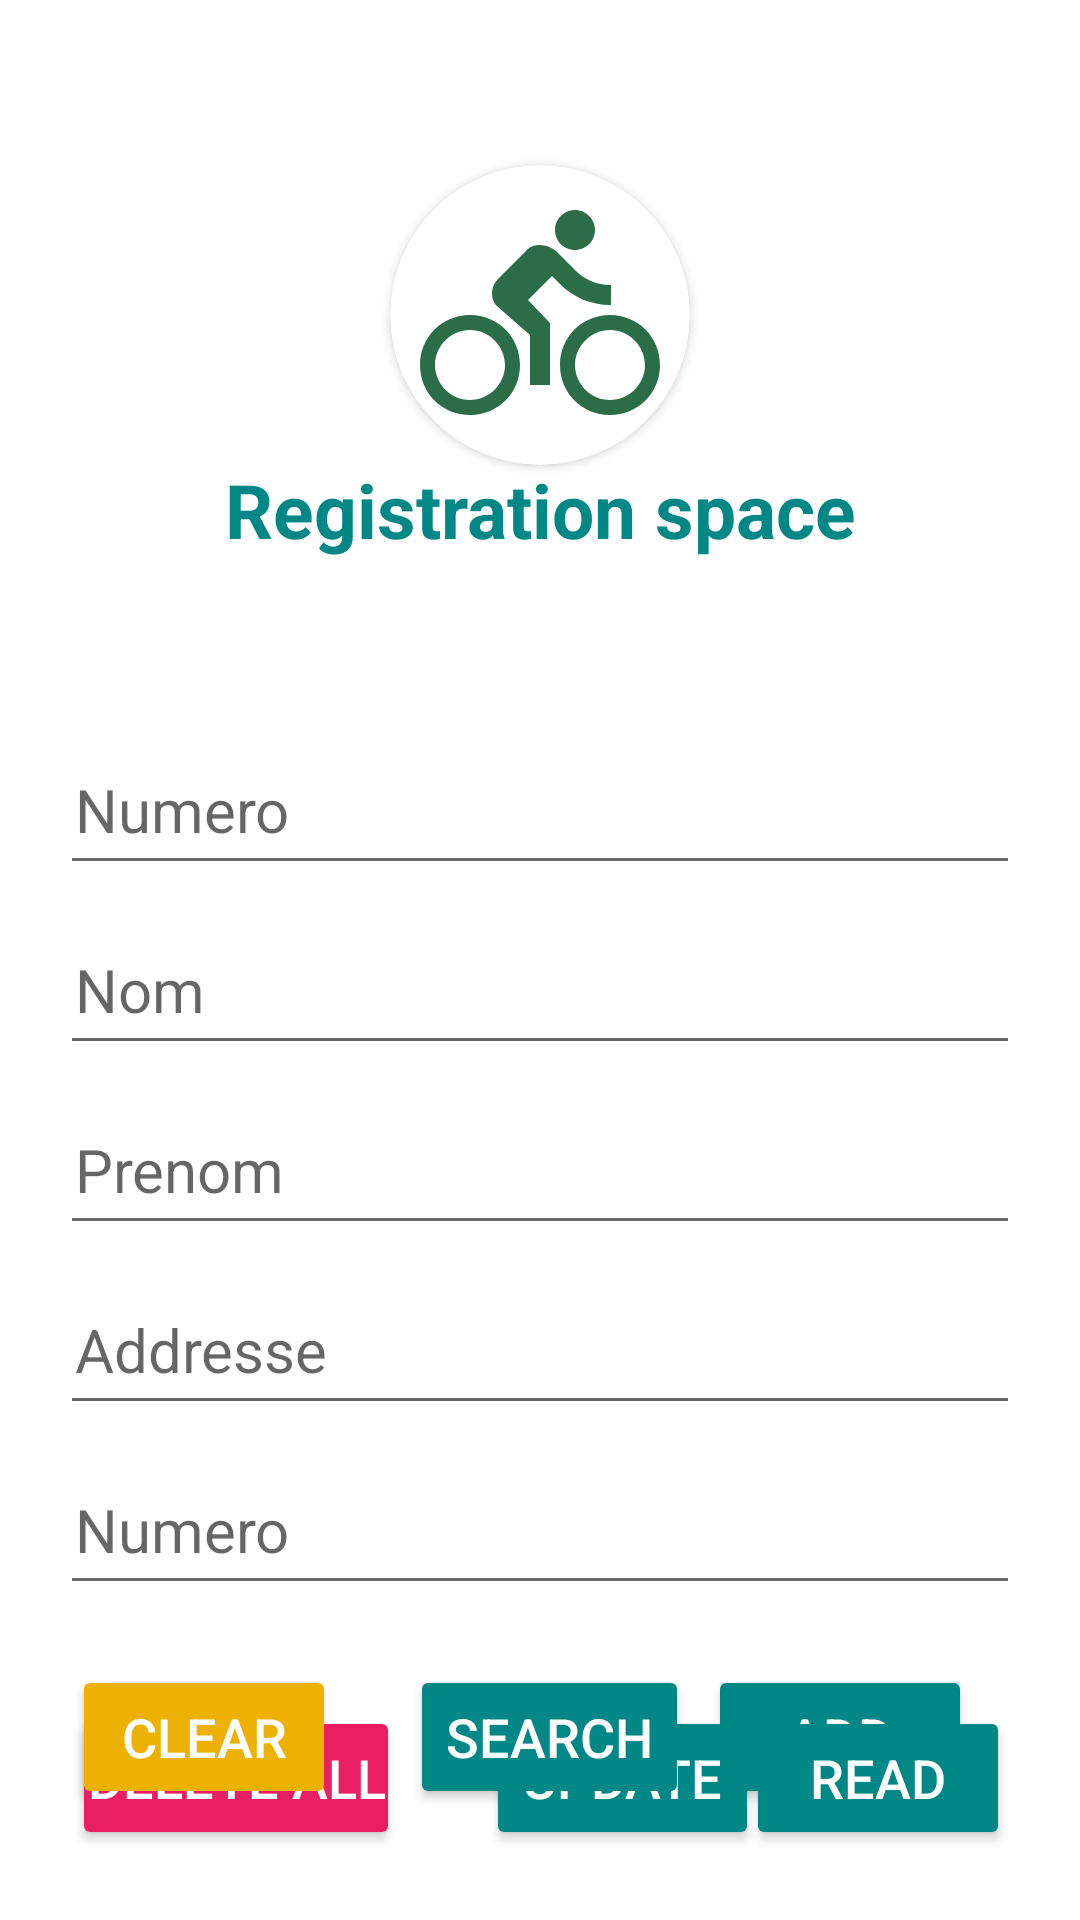

Produce the Android XML layout that renders to this screen, including the resource entries it uses.
<!-- AndroidManifest.xml: application theme Theme.Motor -->
<!-- res/layout/activity_taximan.xml -->
<?xml version="1.0" encoding="utf-8"?>
<RelativeLayout xmlns:android="http://schemas.android.com/apk/res/android"
    xmlns:app="http://schemas.android.com/apk/res-auto"
    xmlns:tools="http://schemas.android.com/tools"
    android:layout_width="match_parent"
    android:layout_height="match_parent"
    android:padding="20dp"
    android:background="@drawable/top0"
    tools:context=".Taximan">

    <androidx.cardview.widget.CardView
        android:layout_width="100dp"
        android:layout_marginTop="35dp"
        android:layout_height="100dp"
        app:cardCornerRadius="50dp"
        android:layout_centerHorizontal="true">
        <ImageView
            android:layout_width="match_parent"
            android:layout_height="match_parent"
            android:scaleType="centerCrop"
            android:padding="10dp"
            android:src="@drawable/top5"/>
    </androidx.cardview.widget.CardView>

    <TextView
        android:id="@+id/mot1"
        android:layout_width="wrap_content"
        android:layout_height="50dp"
        android:text="Registration space"
        android:textStyle="bold"
        android:inputType="number"
        android:gravity="center"
        android:layout_marginTop="125dp"
        android:layout_centerHorizontal="true"
        android:textColor="@color/teal_700"
        android:textSize="25dp" />

    <EditText
        android:id="@+id/mot2"
        android:layout_width="match_parent"
        android:layout_height="50dp"
        android:hint="Numero"
        android:inputType="number"
        android:padding="5dp"
        android:layout_below="@+id/mot1"
        android:layout_marginTop="50dp"
        android:layout_centerHorizontal="true"
        android:textColor="@color/black"
        android:textSize="20dp" />

    <EditText
        android:id="@+id/mot3"
        android:layout_width="match_parent"
        android:layout_height="50dp"
        android:hint="Nom"
        android:padding="5dp"
        android:inputType="text"
        android:layout_below="@+id/mot2"
        android:layout_marginTop="10dp"
        android:layout_centerHorizontal="true"
        android:textColor="@color/black"
        android:textSize="20dp" />

    <EditText
        android:id="@+id/mot4"
        android:layout_width="match_parent"
        android:layout_height="50dp"
        android:hint="Prenom"
        android:padding="5dp"
        android:inputType="text"
        android:layout_below="@+id/mot3"
        android:layout_marginTop="10dp"
        android:layout_centerHorizontal="true"
        android:textColor="@color/black"
        android:textSize="20dp" />



    <EditText
        android:id="@+id/mot5"
        android:layout_width="match_parent"
        android:layout_height="50dp"
        android:hint="Addresse"
        android:padding="5dp"
        android:inputType="text"
        android:layout_below="@+id/mot4"
        android:layout_marginTop="10dp"
        android:layout_centerHorizontal="true"
        android:textColor="@color/black"
        android:textSize="20dp" />


    <EditText
        android:id="@+id/mot6"
        android:layout_width="match_parent"
        android:layout_height="50dp"
        android:hint="Numero"
        android:inputType="number"
        android:padding="5dp"
        android:layout_below="@+id/mot5"
        android:layout_marginTop="10dp"
        android:layout_centerHorizontal="true"
        android:textColor="@color/black"
        android:textSize="20dp" />



    <androidx.constraintlayout.widget.ConstraintLayout
        android:layout_width="match_parent"
        android:layout_height="130dp"
        android:layout_marginTop="20dp"
        android:id="@+id/linear"
        android:layout_below="@+id/mot6"
        android:orientation="horizontal">


        <Button
            android:id="@+id/addUser"
            android:layout_width="wrap_content"
            android:layout_height="wrap_content"
            android:layout_marginEnd="16dp"
            android:backgroundTint="@color/teal_700"
            android:text="Add"
            android:textColor="@color/white"
            android:textSize="18dp"
            app:layout_constraintBottom_toBottomOf="parent"
            app:layout_constraintEnd_toEndOf="parent"
            app:layout_constraintTop_toTopOf="parent"
            app:layout_constraintVertical_bias="0.0" />

        <Button
            android:id="@+id/delAllUser"
            android:layout_width="wrap_content"
            android:layout_height="wrap_content"
            android:layout_marginStart="4dp"
            android:backgroundTint="#E91E63"
            android:padding="5dp"
            android:text="delete All"
            android:textColor="@color/white"
            android:textSize="18dp"
            app:layout_constraintBottom_toBottomOf="parent"
            app:layout_constraintStart_toStartOf="parent"
            app:layout_constraintTop_toTopOf="parent"
            app:layout_constraintVertical_bias="0.804" />

        <Button
            android:id="@+id/updateUser"
            android:layout_width="wrap_content"
            android:layout_height="wrap_content"
            android:layout_marginStart="50dp"
            android:layout_marginEnd="24dp"
            android:backgroundTint="@color/teal_700"
            android:text="update"
            android:textColor="@color/white"
            android:textSize="18dp"
            app:layout_constraintBottom_toBottomOf="parent"
            app:layout_constraintEnd_toStartOf="@+id/addUser"
            app:layout_constraintHorizontal_bias="0.0"
            app:layout_constraintStart_toEndOf="@+id/clearUser"
            app:layout_constraintTop_toTopOf="parent"
            app:layout_constraintVertical_bias="0.804" />

        <Button
            android:id="@+id/readUser"
            android:layout_width="wrap_content"
            android:layout_height="wrap_content"
            android:layout_marginStart="24dp"
            android:layout_marginEnd="32dp"
            android:backgroundTint="@color/teal_700"
            android:text="read"
            android:textColor="@color/white"
            android:textSize="18dp"
            app:layout_constraintBottom_toBottomOf="parent"
            app:layout_constraintEnd_toEndOf="parent"
            app:layout_constraintStart_toEndOf="@+id/updateUser"
            app:layout_constraintTop_toTopOf="parent"
            app:layout_constraintVertical_bias="0.804" />

        <Button
            android:id="@+id/clearUser"
            android:layout_width="wrap_content"
            android:layout_height="wrap_content"
            android:layout_marginStart="4dp"
            android:backgroundTint="#ECB102"
            android:padding="5dp"
            android:text="Clear"
            android:textColor="@color/white"
            android:textSize="18dp"
            app:layout_constraintBottom_toBottomOf="parent"
            app:layout_constraintStart_toStartOf="parent"
            app:layout_constraintTop_toTopOf="parent"
            app:layout_constraintVertical_bias="0.0" />

        <Button
            android:id="@+id/searchUser"
            android:layout_width="wrap_content"
            android:layout_height="wrap_content"
            android:layout_marginStart="24dp"
            android:backgroundTint="@color/teal_700"
            android:text="search"
            android:textColor="@color/white"
            android:textSize="18dp"
            app:layout_constraintEnd_toStartOf="@+id/addUser"
            app:layout_constraintHorizontal_bias="0.111"
            app:layout_constraintStart_toEndOf="@+id/clearUser"
            app:layout_constraintTop_toTopOf="parent" />

    </androidx.constraintlayout.widget.ConstraintLayout>




</RelativeLayout>
<!-- resources referenced by this layout -->
<resources>
  <!-- drawable top5 (drawable) -->
  <vector android:autoMirrored="true" android:height="24dp"
      android:tint="#2A6D48" android:viewportHeight="24"
      android:viewportWidth="24" android:width="24dp" xmlns:android="http://schemas.android.com/apk/res/android">
      <path android:fillColor="@android:color/white" android:pathData="M15.5,5.5c1.1,0 2,-0.9 2,-2s-0.9,-2 -2,-2 -2,0.9 -2,2 0.9,2 2,2zM5,12c-2.8,0 -5,2.2 -5,5s2.2,5 5,5 5,-2.2 5,-5 -2.2,-5 -5,-5zM5,20.5c-1.9,0 -3.5,-1.6 -3.5,-3.5s1.6,-3.5 3.5,-3.5 3.5,1.6 3.5,3.5 -1.6,3.5 -3.5,3.5zM10.8,10.5l2.4,-2.4 0.8,0.8c1.3,1.3 3,2.1 5.1,2.1L19.1,9c-1.5,0 -2.7,-0.6 -3.6,-1.5l-1.9,-1.9c-0.5,-0.4 -1,-0.6 -1.6,-0.6s-1.1,0.2 -1.4,0.6L7.8,8.4c-0.4,0.4 -0.6,0.9 -0.6,1.4 0,0.6 0.2,1.1 0.6,1.4L11,14v5h2v-6.2l-2.2,-2.3zM19,12c-2.8,0 -5,2.2 -5,5s2.2,5 5,5 5,-2.2 5,-5 -2.2,-5 -5,-5zM19,20.5c-1.9,0 -3.5,-1.6 -3.5,-3.5s1.6,-3.5 3.5,-3.5 3.5,1.6 3.5,3.5 -1.6,3.5 -3.5,3.5z"/>
  </vector>
  <style name="Theme.Motor" parent="Theme.MaterialComponents.DayNight.NoActionBar">
          
          <item name="colorPrimary">@color/purple_500</item>
          <item name="colorPrimaryVariant">@color/purple_700</item>
          <item name="colorOnPrimary">@color/white</item>
          
          <item name="colorSecondary">@color/teal_200</item>
          <item name="colorSecondaryVariant">@color/teal_700</item>
          <item name="colorOnSecondary">@color/black</item>
          
          <item name="android:statusBarColor">?attr/colorPrimaryVariant</item>
          
      </style>
  <!-- not gathered from this repository: default colours our renderer supplied (Android Studio template values) -->
  <color name="purple_500">#FF6200EE</color>
  <color name="purple_700">#FF3700B3</color>
  <color name="teal_200">#FF03DAC5</color>
  <color name="teal_700">#FF018786</color>
  <color name="black">#FF000000</color>
  <color name="white">#FFFFFFFF</color>
</resources>
